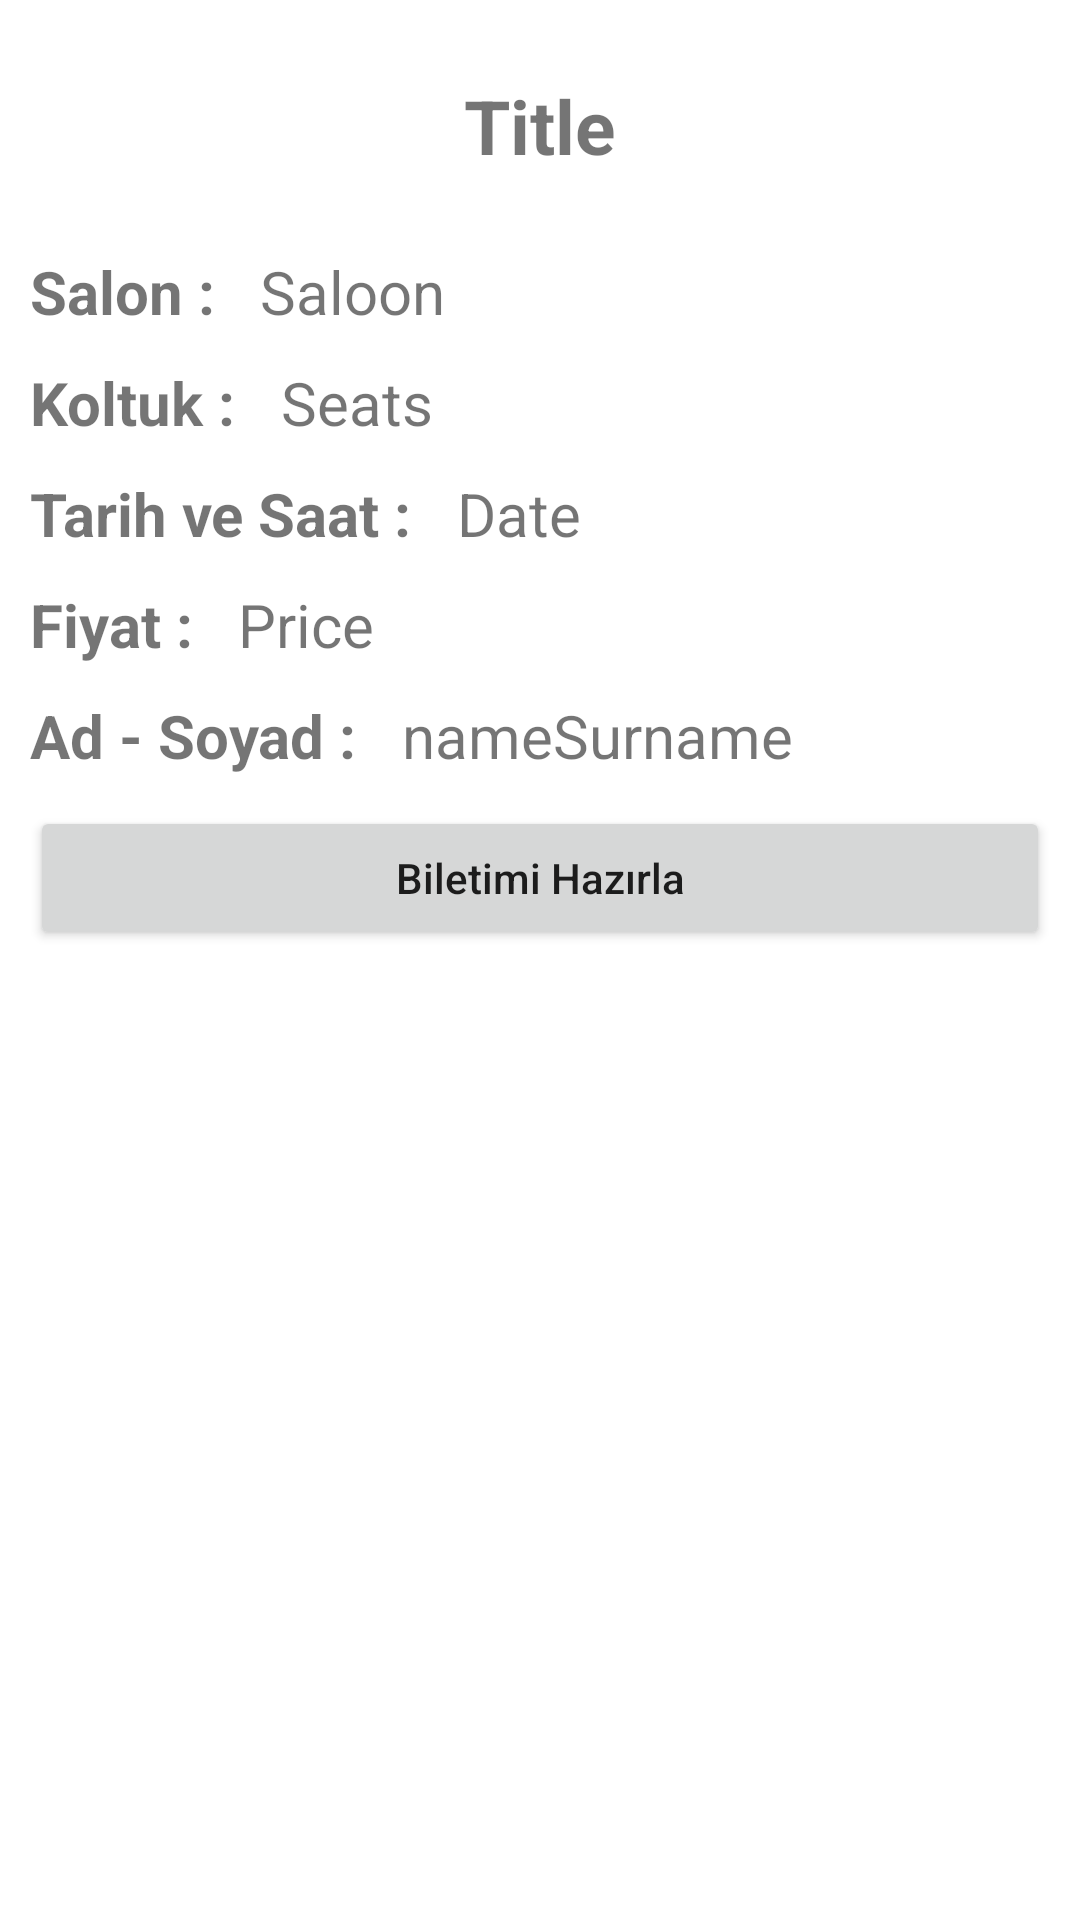

Layout XML and referenced resources for this Android screen:
<!-- AndroidManifest.xml: application theme Theme.EBBKulturSanatApp -->
<!-- res/layout/activity_ticket_preview.xml -->
<?xml version="1.0" encoding="utf-8"?>
<androidx.appcompat.widget.LinearLayoutCompat xmlns:android="http://schemas.android.com/apk/res/android"
    xmlns:app="http://schemas.android.com/apk/res-auto"
    xmlns:tools="http://schemas.android.com/tools"
    android:layout_width="match_parent"
    android:layout_height="match_parent"
    tools:context=".Activity.TicketPreviewActivity"
    android:orientation="vertical">




    <LinearLayout
        android:layout_width="match_parent"
        android:layout_height="wrap_content"
        android:layout_margin="10dp"
        android:orientation="vertical">

        <ImageView
            android:id="@+id/activityImageView"
            android:layout_width="match_parent"
            android:layout_height="wrap_content"
            ></ImageView>

        <LinearLayout
            android:layout_width="match_parent"
            android:layout_height="match_parent"
            android:orientation="vertical"
            android:layout_gravity="center"
            android:layout_margin="15dp">

            <TextView
                android:id="@+id/activityTitleTextview"
                android:layout_width="wrap_content"
                android:layout_height="wrap_content"
                android:text="Title"
                android:layout_gravity="center"
                android:textStyle="bold"
                android:textSize="25dp"
                android:textAlignment="center"
                android:layout_weight="1"></TextView>


        </LinearLayout>

    </LinearLayout>

    <LinearLayout
        android:layout_width="match_parent"
        android:layout_height="wrap_content"
        android:layout_marginLeft="10dp"
        android:layout_marginRight="10dp">

        <TextView
            android:layout_width="wrap_content"
            android:layout_height="wrap_content"
            android:text="Salon : "
            android:textStyle="bold"
            android:textSize="20dp"></TextView>

        <TextView
            android:id="@+id/selectSaloonTextView"
            android:layout_width="wrap_content"
            android:layout_height="wrap_content"
            android:text="Saloon"
            android:layout_marginLeft="10dp"
            android:textSize="20dp"></TextView>

    </LinearLayout>

    <LinearLayout
        android:layout_width="match_parent"
        android:layout_height="wrap_content"
        android:layout_marginLeft="10dp"
        android:layout_marginRight="10dp"
        android:layout_marginTop="10dp">

        <TextView
            android:layout_width="wrap_content"
            android:layout_height="wrap_content"
            android:text="Koltuk : "
            android:textStyle="bold"
            android:textSize="20dp"></TextView>

        <TextView
            android:id="@+id/selectSeatTextView"
            android:layout_width="wrap_content"
            android:layout_height="wrap_content"
            android:text="Seats"
            android:layout_marginLeft="10dp"
            android:textSize="20dp"></TextView>

    </LinearLayout>

    <LinearLayout
        android:layout_width="match_parent"
        android:layout_height="wrap_content"
        android:layout_marginLeft="10dp"
        android:layout_marginTop="10dp"
        android:layout_marginRight="10dp">

        <TextView
            android:layout_width="wrap_content"
            android:layout_height="wrap_content"
            android:text="Tarih ve Saat : "
            android:textStyle="bold"
            android:textSize="20dp"></TextView>

        <TextView
            android:id="@+id/activityDateTextView"
            android:layout_width="wrap_content"
            android:layout_height="wrap_content"
            android:text="Date"
            android:layout_marginLeft="10dp"
            android:textSize="20dp"></TextView>

    </LinearLayout>


    <LinearLayout
        android:layout_width="match_parent"
        android:layout_height="wrap_content"
        android:layout_marginLeft="10dp"
        android:layout_marginTop="10dp"
        android:layout_marginRight="10dp">

        <TextView
            android:layout_width="wrap_content"
            android:layout_height="wrap_content"
            android:text="Fiyat : "
            android:textStyle="bold"
            android:textSize="20dp"></TextView>

        <TextView
            android:id="@+id/priceTextview"
            android:layout_width="wrap_content"
            android:layout_height="wrap_content"
            android:text="Price"
            android:layout_marginLeft="10dp"
            android:textSize="20dp"></TextView>

    </LinearLayout>

    <LinearLayout
        android:layout_width="match_parent"
        android:layout_height="wrap_content"
        android:layout_marginLeft="10dp"
        android:layout_marginRight="10dp"
        android:layout_marginTop="10dp">

        <TextView
            android:layout_width="wrap_content"
            android:layout_height="wrap_content"
            android:text="Ad - Soyad : "
            android:textStyle="bold"
            android:textSize="20dp"></TextView>

        <TextView
            android:id="@+id/userNameSurnameTextview"
            android:layout_width="wrap_content"
            android:layout_height="wrap_content"
            android:text="nameSurname"
            android:layout_marginLeft="10dp"
            android:textSize="20dp"></TextView>

    </LinearLayout>



    <Button
        android:id="@+id/ticketCreateButton"
        android:layout_width="match_parent"
        android:layout_height="wrap_content"
        android:text="Biletimi Hazırla"
        android:layout_margin="10dp"></Button>

</androidx.appcompat.widget.LinearLayoutCompat>
<!-- resources referenced by this layout -->
<resources>
  <style name="Theme.EBBKulturSanatApp" parent="Theme.MaterialComponents.DayNight.DarkActionBar">
          
          <item name="colorPrimary">@color/purple_500</item>
          <item name="colorPrimaryVariant">@color/purple_700</item>
          <item name="colorOnPrimary">@color/white</item>
          
          <item name="colorSecondary">@color/teal_200</item>
          <item name="colorSecondaryVariant">@color/teal_700</item>
          <item name="colorOnSecondary">@color/black</item>
          
          <item name="android:statusBarColor" tools:targetApi="l">?attr/colorPrimaryVariant</item>
          
          <item name="android:textAllCaps">false</item>
          <item name="materialButtonStyle">@style/Widget.AppCompat.ActionButton</item>
      </style>
  <color name="purple_500">#FF6200EE</color>
  <color name="purple_700">#FF3700B3</color>
  <color name="white">#FFFFFF</color>
  <color name="teal_200">#FFC107</color>
  <color name="teal_700">#FF018786</color>
  <color name="black">#FF000000</color>
</resources>
